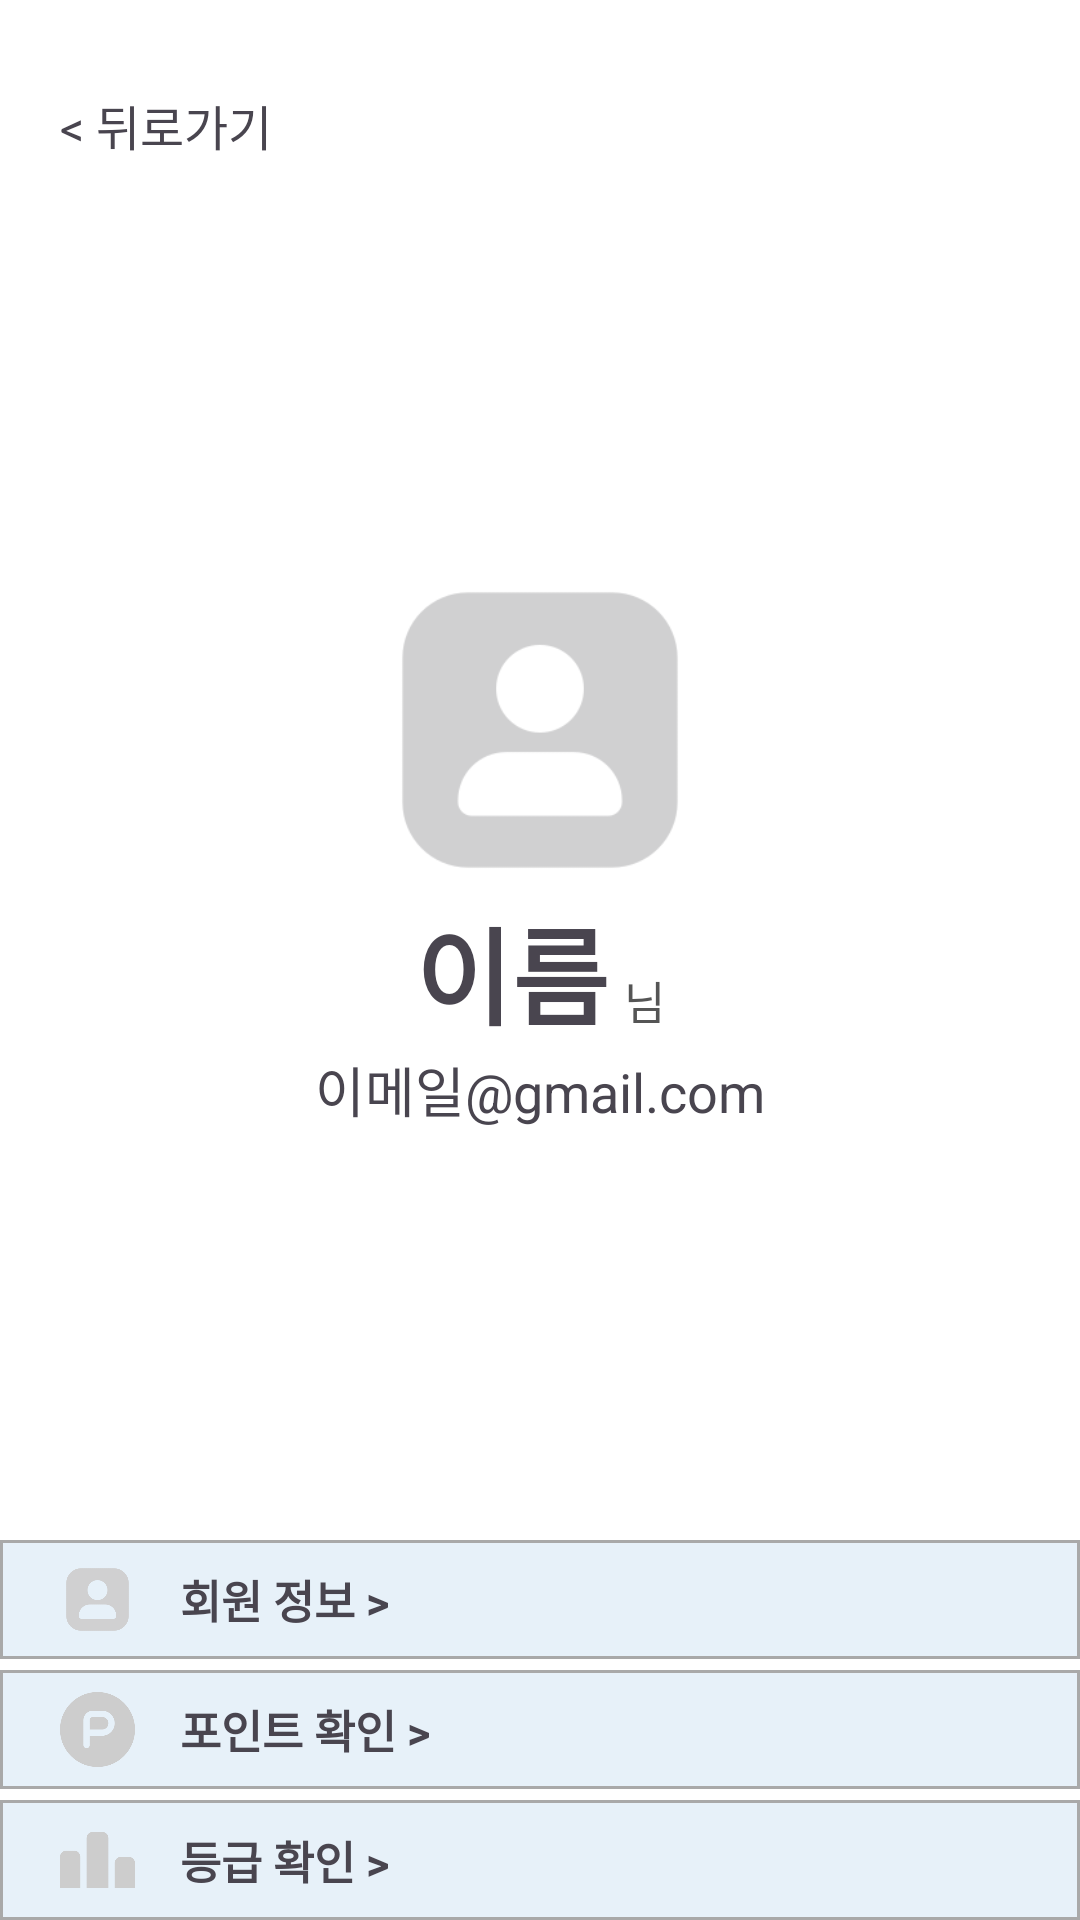

Reconstruct the res/layout file that produces this screen, plus the resources it refers to.
<!-- AndroidManifest.xml: application theme Theme.Seatshare -->
<!-- res/layout/my_info1.xml -->
<LinearLayout
    xmlns:android="http://schemas.android.com/apk/res/android"
    android:orientation="vertical"
    android:layout_width="match_parent"
    android:layout_height="match_parent"
    android:background="#FFFFFF">

    
    <TextView
        android:id="@+id/my_info1_back_button"
        android:layout_width="wrap_content"
        android:layout_height="wrap_content"
        android:text="&lt; 뒤로가기"
        android:textSize="16dp"
        android:layout_marginTop="30dp"
        android:layout_marginLeft="20dp"
        android:clickable="true"/>

    <LinearLayout
        android:layout_width="match_parent"
        android:layout_height="460dp"
        android:gravity="center"
        android:orientation="vertical">

        <LinearLayout
            android:layout_width="match_parent"
            android:layout_height="110dp"
            android:gravity="center"
            android:orientation="vertical">

            <ImageView
                android:id="@+id/my_info1_profile"
                android:layout_width="110dp"
                android:layout_height="110dp"
                android:src="@drawable/profile" />

        </LinearLayout>

        
        <LinearLayout
            android:layout_width="match_parent"
            android:layout_height="50dp"
            android:gravity="center">

            
            <TextView
                android:id="@+id/my_info1_name"
                android:layout_width="wrap_content"
                android:layout_height="wrap_content"
                android:text="이름"
                android:textSize="35dp"
                android:textStyle="bold" />

            <TextView
                android:layout_width="wrap_content"
                android:layout_height="wrap_content"
                android:text="님"
                android:textColor="#555555"
                android:layout_marginLeft="5dp"
                android:layout_marginTop="10dp"
                android:textSize="15dp" />

            
            <ImageView
                android:id="@+id/my_info1_mobility_handicapped"
                android:layout_width="50dp"
                android:layout_height="30dp"
                android:layout_marginTop="10dp"
                android:layout_marginLeft="10dp"
                android:src="@drawable/mobility_hadicapped"
                android:visibility="gone" />


        </LinearLayout>

        
        <LinearLayout
            android:orientation="vertical"
            android:layout_width="match_parent"
            android:layout_height="30dp"
            android:gravity="center">

            <TextView
                android:id="@+id/my_info1_email"
                android:layout_width="wrap_content"
                android:layout_height="wrap_content"
                android:text="이메일@gmail.com"
                android:textSize="18dp" />

        </LinearLayout>

    </LinearLayout>

    
    <LinearLayout
        android:layout_width="match_parent"
        android:layout_height="match_parent"
        android:orientation="vertical">

        
        <LinearLayout
            android:layout_width="match_parent"
            android:layout_height="0dp"
            android:layout_weight="1"
            android:background="@drawable/design_myinfo1_background" >

            <ImageView
                android:layout_width="25dp"
                android:layout_height="wrap_content"
                android:src="@drawable/profile"
                android:layout_marginLeft="20dp"
                android:layout_marginRight="15dp"/>

            
            <TextView
                android:id="@+id/my_info1_member_info"
                android:layout_width="wrap_content"
                android:layout_height="match_parent"
                android:gravity="center"
                android:text="회원 정보 >"
                android:textSize="15dp"
                android:textStyle="bold"/>

        </LinearLayout>

        <View
            android:layout_width="match_parent"
            android:layout_height="3.5dp"/>

        
        <LinearLayout
            android:layout_width="match_parent"
            android:layout_height="0dp"
            android:layout_weight="1"
            android:background="@drawable/design_myinfo1_background">

            <ImageView
                android:layout_width="25dp"
                android:layout_height="wrap_content"
                android:src="@drawable/point"
                android:layout_marginLeft="20dp"
                android:layout_marginRight="15dp"/>

            
            <TextView
                android:id="@+id/my_info1_point_check"
                android:layout_width="wrap_content"
                android:layout_height="match_parent"
                android:gravity="center"
                android:text="포인트 확인 >"
                android:textSize="15dp"
                android:textStyle="bold"/>


        </LinearLayout>

        <View
            android:layout_width="match_parent"
            android:layout_height="3.5dp"/>

        
        <LinearLayout
            android:layout_width="match_parent"
            android:layout_height="0dp"
            android:layout_weight="1"
            android:background="@drawable/design_myinfo1_background" >

            <ImageView
                android:layout_width="25dp"
                android:layout_height="wrap_content"
                android:src="@drawable/ranking"
                android:layout_marginLeft="20dp"
                android:layout_marginRight="15dp"/>

            
            <TextView
                android:id="@+id/my_info1_ranking_check"
                android:layout_width="wrap_content"
                android:layout_height="match_parent"
                android:gravity="center"
                android:text="등급 확인 >"
                android:textSize="15dp"
                android:textStyle="bold"/>


        </LinearLayout>

    </LinearLayout>
        


</LinearLayout>
<!-- resources referenced by this layout -->
<resources>
  <!-- drawable design_myinfo1_background (drawable) -->
  <?xml version="1.0" encoding="utf-8"?>
  <shape xmlns:android="http://schemas.android.com/apk/res/android"
      android:padding = "10dp"
      android:shape = "rectangle">
  
      <solid android:color="#E7F1F9" />
  
      <stroke
          android:width="1dp"
          android:color="#A9A9A9" />
  
  </shape>
  <!-- drawable mobility_hadicapped: png bitmap (drawable, 24375 bytes) -->
  <!-- drawable point: png bitmap (drawable, 8020 bytes) -->
  <!-- drawable profile: png bitmap (drawable, 5652 bytes) -->
  <!-- drawable ranking: png bitmap (drawable, 2416 bytes) -->
  <style name="Theme.Seatshare" parent="Base.Theme.Seatshare" />
  <style name="Base.Theme.Seatshare" parent="Theme.Material3.DayNight.NoActionBar">
          
          
      </style>
</resources>
